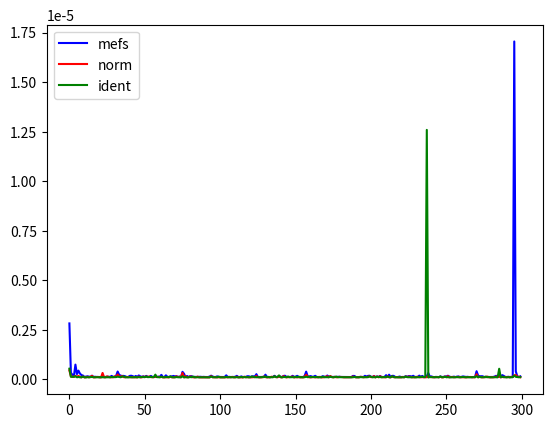

Write the Python code that produced this figure.
import numpy as np
import time
import matplotlib.pyplot as plt

def timemults(func1, func2, func3):
        size = 300
        avs = 1
        list1, list2, list3 = [], [], []
        average1, average2, average3 = np.zeros((avs)), np.zeros((avs)), np.zeros((avs))

        for i in range(size):
            for j in range(avs):
                # m1 = np.random.rand(i, i) * 10
                # m2 = np.random.rand(i, i) * 10

                a = time.perf_counter()
                _ = func1(i)
                b = time.perf_counter()
                average1[j] = b-a

                a = time.perf_counter()
                _ = func2(i)
                b = time.perf_counter()
                average2[j] = b-a
                
                a = time.perf_counter()
                _ = func3(i)
                b = time.perf_counter()
                average3[j] = b-a
            list1.append(np.average(average1))
            list2.append(np.average(average2))
            list3.append(np.average(average3))
            average1, average2, average3 = np.zeros((avs)), np.zeros((avs)), np.zeros((avs))
            print(i)
        
        #plt.rcParams["figure.figsize"] = [7.50, 3.50]
        #plt.rcParams["figure.autolayout"] = True
        r = np.arange(size)
        #plt.title("time taken by matrix multiplications with increase in input matrix size")
        plt.plot(r, list1, color="blue", label="mefs")
        plt.plot(r, list2, color="red", label="norm")
        plt.plot(r, list3, color="green", label="ident")
        plt.legend(loc="upper left")
        plt.show()


def identity(n):
    # sum = 0
    # while n > 0:
    #     sum += n
    #     n -= 1
    # return sum
    # # return np.sum(np.arange(n+1))
    pass

def mefs(n):
    # return n * (n+1) / 2
    pass

def norm(n):
    # sum = 0
    # for i in range(1, n+1):
    #     sum += i
    # return sum
    pass

print(identity(12))
print(mefs(12))
print(norm(12))
time.sleep(1)

timemults(mefs, norm, identity)